Labelled photos from "dataset_processed", an image-classification folder in kenah19/ImageProcessingPCB. The possible labels are: missing hole, mouse bite, open circuit, short, spur, spurious copper.

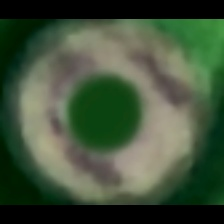
Label: missing hole

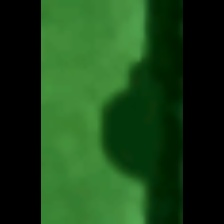
Label: mouse bite

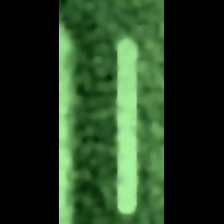
Label: spurious copper

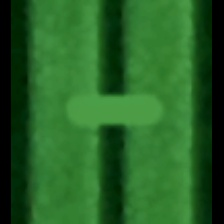
Label: short

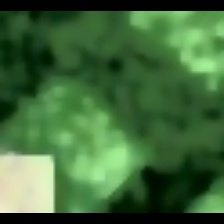
Label: open circuit

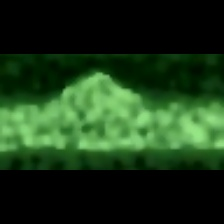
Label: spur
